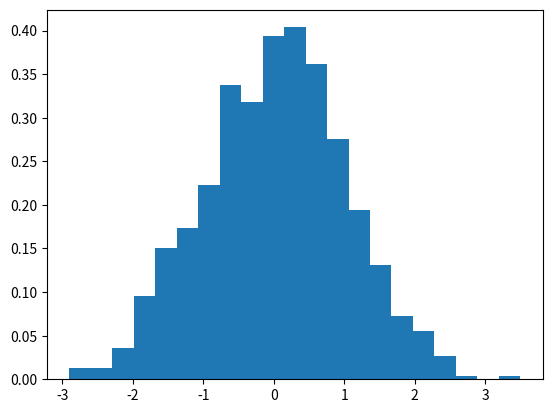

Write the Python code that produced this figure.
import numpy as np
import matplotlib.pyplot as plt

# Generate Gaussian noise
# sigma = standard deviation
sigma = 1
noise = np.random.normal(0, sigma, 1000)
histogram_count, bin_edges, ignored = plt.hist(noise, 21, density=True)
plt.show()

# TODO: Try generating other kinds of random numbers.
#       How about a 2D grid of random Gaussian values?